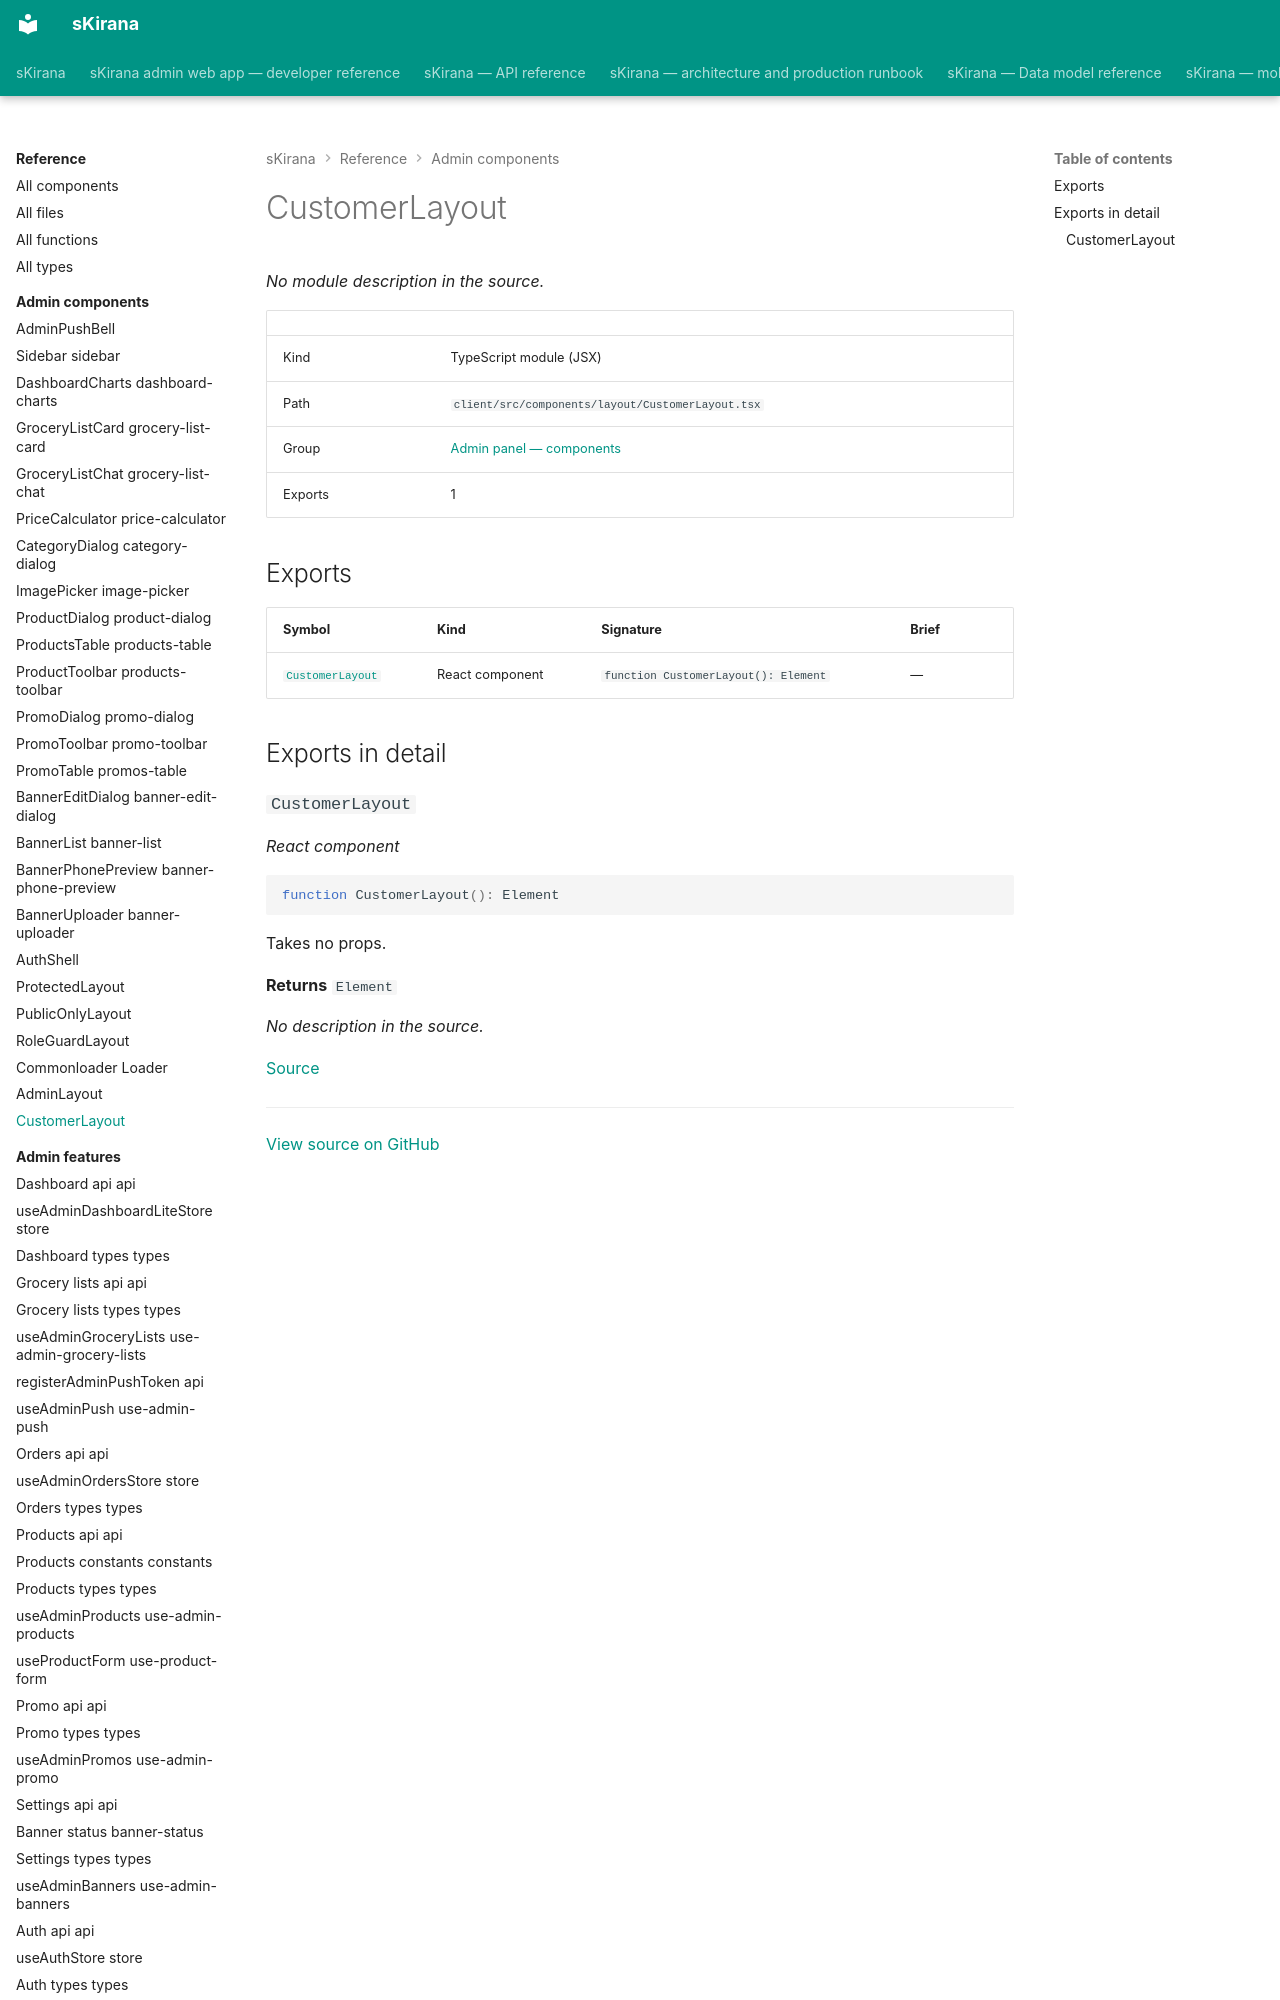

repository: shiv-anshu-gupta/TypeScriptProject · page: reference/admin-components/components-layout-customer-layout/index.html · generator: mkdocs

# CustomerLayout

*No module description in the source.*

|  |  |
|---|---|
| Kind | TypeScript module (JSX) |
| Path | `client/src/components/layout/CustomerLayout.tsx` |
| Group | [Admin panel — components](index.md) |
| Exports | 1 |
